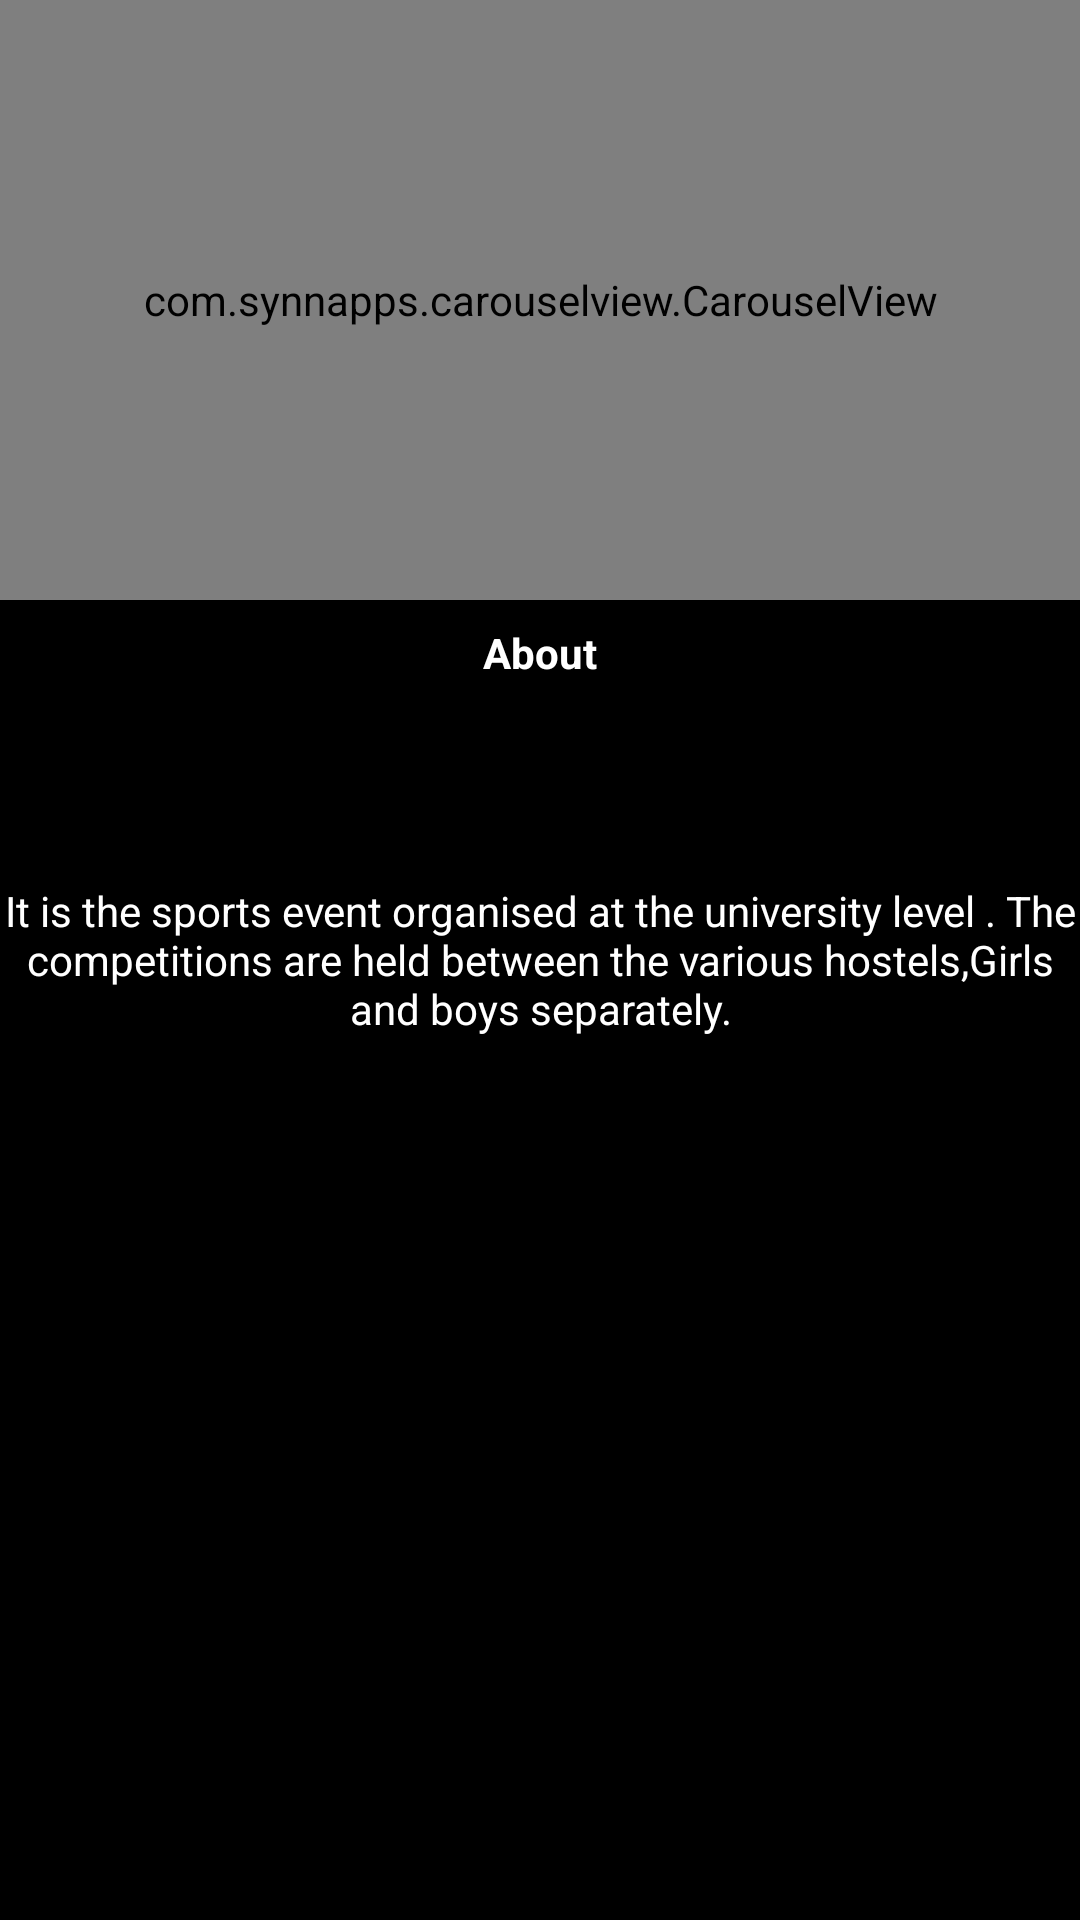

Android layout source for this screen:
<!-- AndroidManifest.xml: application theme AppTheme -->
<!-- res/layout/activity_shoryautsav.xml -->
<?xml version="1.0" encoding="utf-8"?>
<android.support.constraint.ConstraintLayout xmlns:android="http://schemas.android.com/apk/res/android"
xmlns:app="http://schemas.android.com/apk/res-auto"
xmlns:tools="http://schemas.android.com/tools"
android:layout_width="match_parent"
android:layout_height="match_parent"
tools:context="minor.gbuevents.Shoryautsav"
    android:background="#000">

<ScrollView
    android:layout_width="match_parent"
    android:layout_height="match_parent"
    android:fillViewport="true">

    <RelativeLayout
        android:layout_width="wrap_content"
        android:layout_height="wrap_content">


        <com.synnapps.carouselview.CarouselView
            android:id="@+id/carouselView_shor"
            android:layout_width="match_parent"
            android:layout_height="200dp"
            android:layout_alignParentStart="true"
            android:layout_alignParentTop="true"
            app:fillColor="#FFFFFFFF"
            app:pageColor="#00000000"
            app:radius="6dp"
            app:slideInterval="3000"
            app:strokeColor="#FF777777"
            app:strokeWidth="1dp">

        </com.synnapps.carouselview.CarouselView>

        <TextView
            android:id="@+id/about_shor"
            android:layout_width="match_parent"
            android:layout_height="wrap_content"
            android:layout_below="@id/carouselView_shor"
            android:layout_marginEnd="8dp"
            android:layout_marginStart="8dp"
            android:layout_marginTop="8dp"
            android:text="About"
            android:textAlignment="center"
            android:textStyle="bold"
            android:textColor="#FFF"/>

        <TextView
            android:id="@+id/about_text_shor"
            android:layout_width="match_parent"
            android:layout_height="wrap_content"
            android:layout_alignParentStart="true"
            android:layout_centerVertical="true"
            android:text="It is the sports event organised at the university level . The competitions are held between the various hostels,Girls and boys separately."
            android:textAlignment="center"
            android:textColor="#FFF" />

        <ExpandableListView
            android:id="@+id/lvExp_shor"
            android:layout_width="match_parent"
            android:layout_height="fill_parent"
            android:layout_alignParentStart="true"
            android:layout_below="@+id/about_text_shor"
            android:layout_marginTop="14dp" />
    </RelativeLayout>
</ScrollView>

</android.support.constraint.ConstraintLayout>
<!-- resources referenced by this layout -->
<resources>
  <style name="AppTheme" parent="android:Theme.Holo.Light.DarkActionBar">
          
      </style>
</resources>
